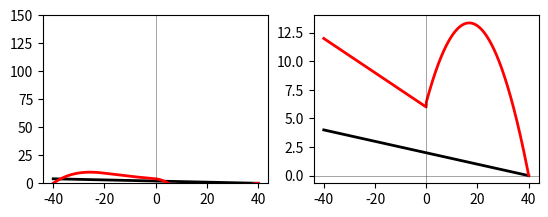

The matplotlib source for this figure:
'''
Created on 29.01.2020

@author: abaktheer
'''



import matplotlib.pyplot as plt
import numpy as np
  
m = np.array([0.05, ])
f = np.zeros_like(m)
tau_bar = 2.0
sig_c1 = -20.0
sig_c2 = -40.0
sig_t1 = -0.0
sig_t2 =  5.0
Rc = 1.0
Rt = 1.0


  
for i in np.arange(0, len(m)):  

    sig_N = np.linspace(sig_c2 , tau_bar / m[i], 1000) 
    
    f_old = (tau_bar - m[i] * sig_N) 
    
    #f_t = (1.0 - np.heaviside((sig_N - sig_t1), 1) * ((sig_N - sig_t1)**2 / (sig_t2 - sig_t1)**2  ))
    
    f_t = (1.0 - np.heaviside((sig_N), 1) * ((sig_N)**2 / (sig_t2)**2  ))
    
    #f_c = (1.0 - np.heaviside((sig_c - sig_N),1) *((sig_N - sig_c)**2 / (Rc*(tau_bar - m[i] * sig_c))**2)  )
    
    f_c = (1.0 - np.heaviside((sig_c1 - sig_N),1) * ((sig_N - sig_c1)**2 / (sig_c2 - sig_c1)**2  ))
    
    f = (tau_bar - m[i] * sig_N)**2  * f_t  * f_c
    

    
    plt.subplot(221) 
    plt.plot(sig_N , f_old, 'k', linewidth=2.0, alpha=1.0)
    plt.plot(sig_N , f, 'r', linewidth=2.0, alpha=1.0)

    plt.ylim(0,150)
    plt.axhline(y=0, color='k', linewidth=0.5, alpha=0.5)
    plt.axvline(x=0, color='k', linewidth=0.5, alpha=0.5)
    
    E_N = 1000
    E_T = 1000
    eps_N  = 0.1 # np.array([0.0, 0.2, 0.4, 0.6, 0.8, 1.0]) *0.1
    eps_T  = 0.2 # np.array([0.0, 0.2, 0.4, 0.6, 0.8, 1.0]) *0.1
    
    omega_N = 0.0
    omega_T = 0.0
    c_N = 2
    c_T = 2
    S_N = 0.01
    S_T = 0.01
    b= 0.1
    
    Y_T = 0.5 * E_T * (eps_T -  0)**2
    Y_N = 0.5 * E_N * (eps_N)**2
    
    
    Y_N = 0.5 * eps_N * sig_N 
    Y_T = 0.5 * eps_T * (f_old - 0)
    
    phi =   f_old + ((1 - omega_T) ** c_T) * (b * Y_N * Y_T /S_N + Y_T**2 /S_T) + ((1 - omega_N) ** c_N) * (Y_N * Y_T/S_N + b* Y_T**2 /S_T) * np.heaviside(sig_N,1)  
  
    plt.subplot(222) 
    plt.plot(sig_N , f_old, 'k', linewidth=2.0, alpha=1.0)
    plt.plot(sig_N , phi, 'r', linewidth=2.0, alpha=1.0)

    #plt.ylim(0,40)
    plt.axhline(y=0, color='k', linewidth=0.5, alpha=0.5)
    plt.axvline(x=0, color='k', linewidth=0.5, alpha=0.5)

plt.show()
